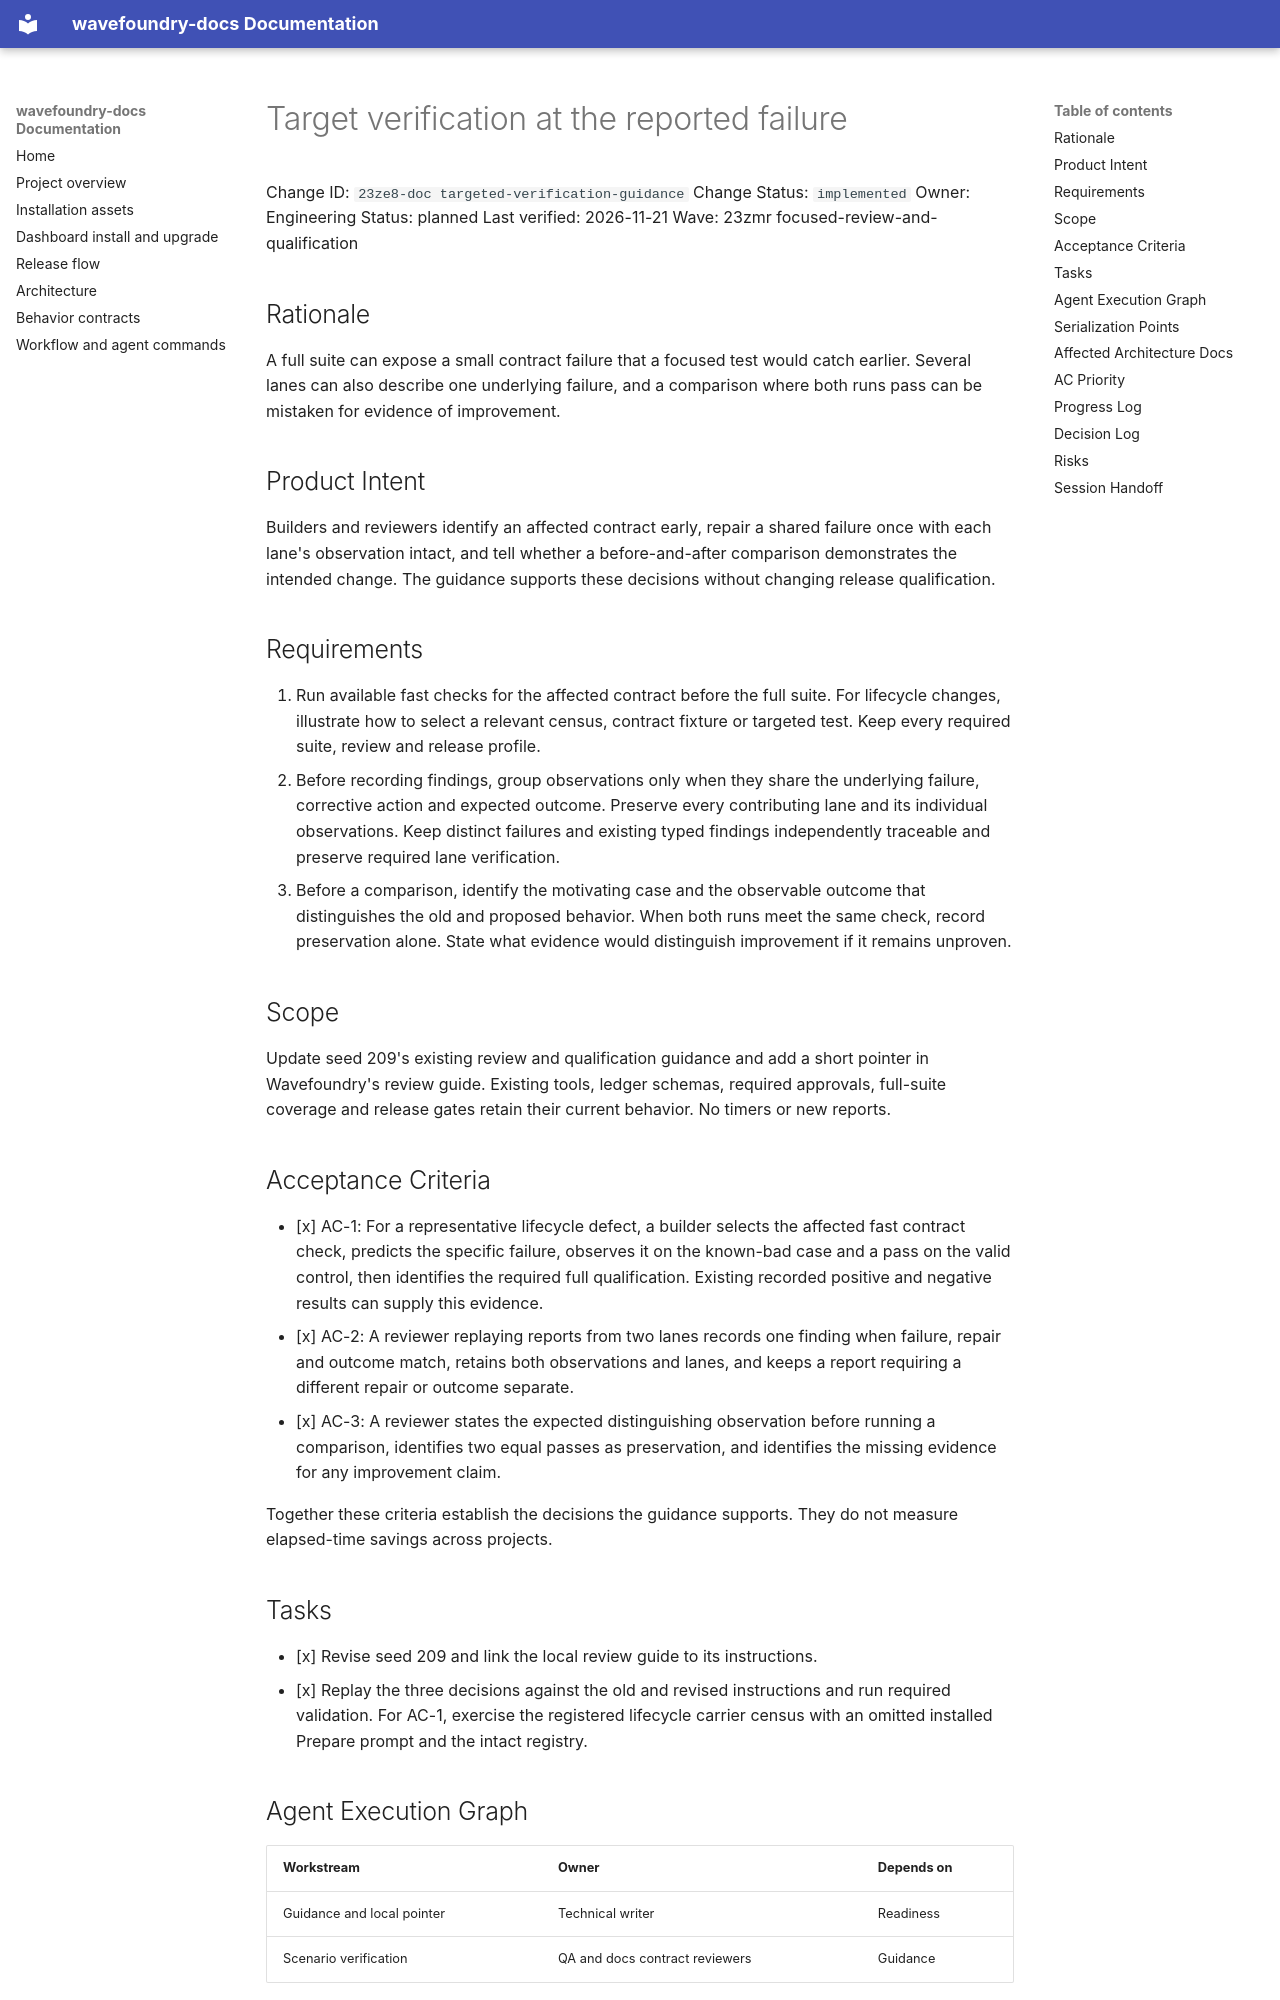

repository: coryhacking/wavefoundry · page: waves/23zmr focused-review-and-qualification/23ze8-doc targeted-verification-guidance/index.html · generator: mkdocs

# Target verification at the reported failure

Change ID: `23ze8-doc targeted-verification-guidance`
Change Status: `implemented`
Owner: Engineering
Status: planned
Last verified: 2026-11-21
Wave: 23zmr focused-review-and-qualification

## Rationale

A full suite can expose a small contract failure that a focused test would catch earlier. Several lanes can also describe one underlying failure, and a comparison where both runs pass can be mistaken for evidence of improvement.

## Product Intent

Builders and reviewers identify an affected contract early, repair a shared failure once with each lane's observation intact, and tell whether a before-and-after comparison demonstrates the intended change. The guidance supports these decisions without changing release qualification.

## Requirements

1. Run available fast checks for the affected contract before the full suite. For lifecycle changes, illustrate how to select a relevant census, contract fixture or targeted test. Keep every required suite, review and release profile.
2. Before recording findings, group observations only when they share the underlying failure, corrective action and expected outcome. Preserve every contributing lane and its individual observations. Keep distinct failures and existing typed findings independently traceable and preserve required lane verification.
3. Before a comparison, identify the motivating case and the observable outcome that distinguishes the old and proposed behavior. When both runs meet the same check, record preservation alone. State what evidence would distinguish improvement if it remains unproven.

## Scope

Update seed 209's existing review and qualification guidance and add a short pointer in Wavefoundry's review guide. Existing tools, ledger schemas, required approvals, full-suite coverage and release gates retain their current behavior. No timers or new reports.

## Acceptance Criteria

- [x] AC-1: For a representative lifecycle defect, a builder selects the affected fast contract check, predicts the specific failure, observes it on the known-bad case and a pass on the valid control, then identifies the required full qualification. Existing recorded positive and negative results can supply this evidence.
- [x] AC-2: A reviewer replaying reports from two lanes records one finding when failure, repair and outcome match, retains both observations and lanes, and keeps a report requiring a different repair or outcome separate.
- [x] AC-3: A reviewer states the expected distinguishing observation before running a comparison, identifies two equal passes as preservation, and identifies the missing evidence for any improvement claim.

Together these criteria establish the decisions the guidance supports. They do not measure elapsed-time savings across projects.
